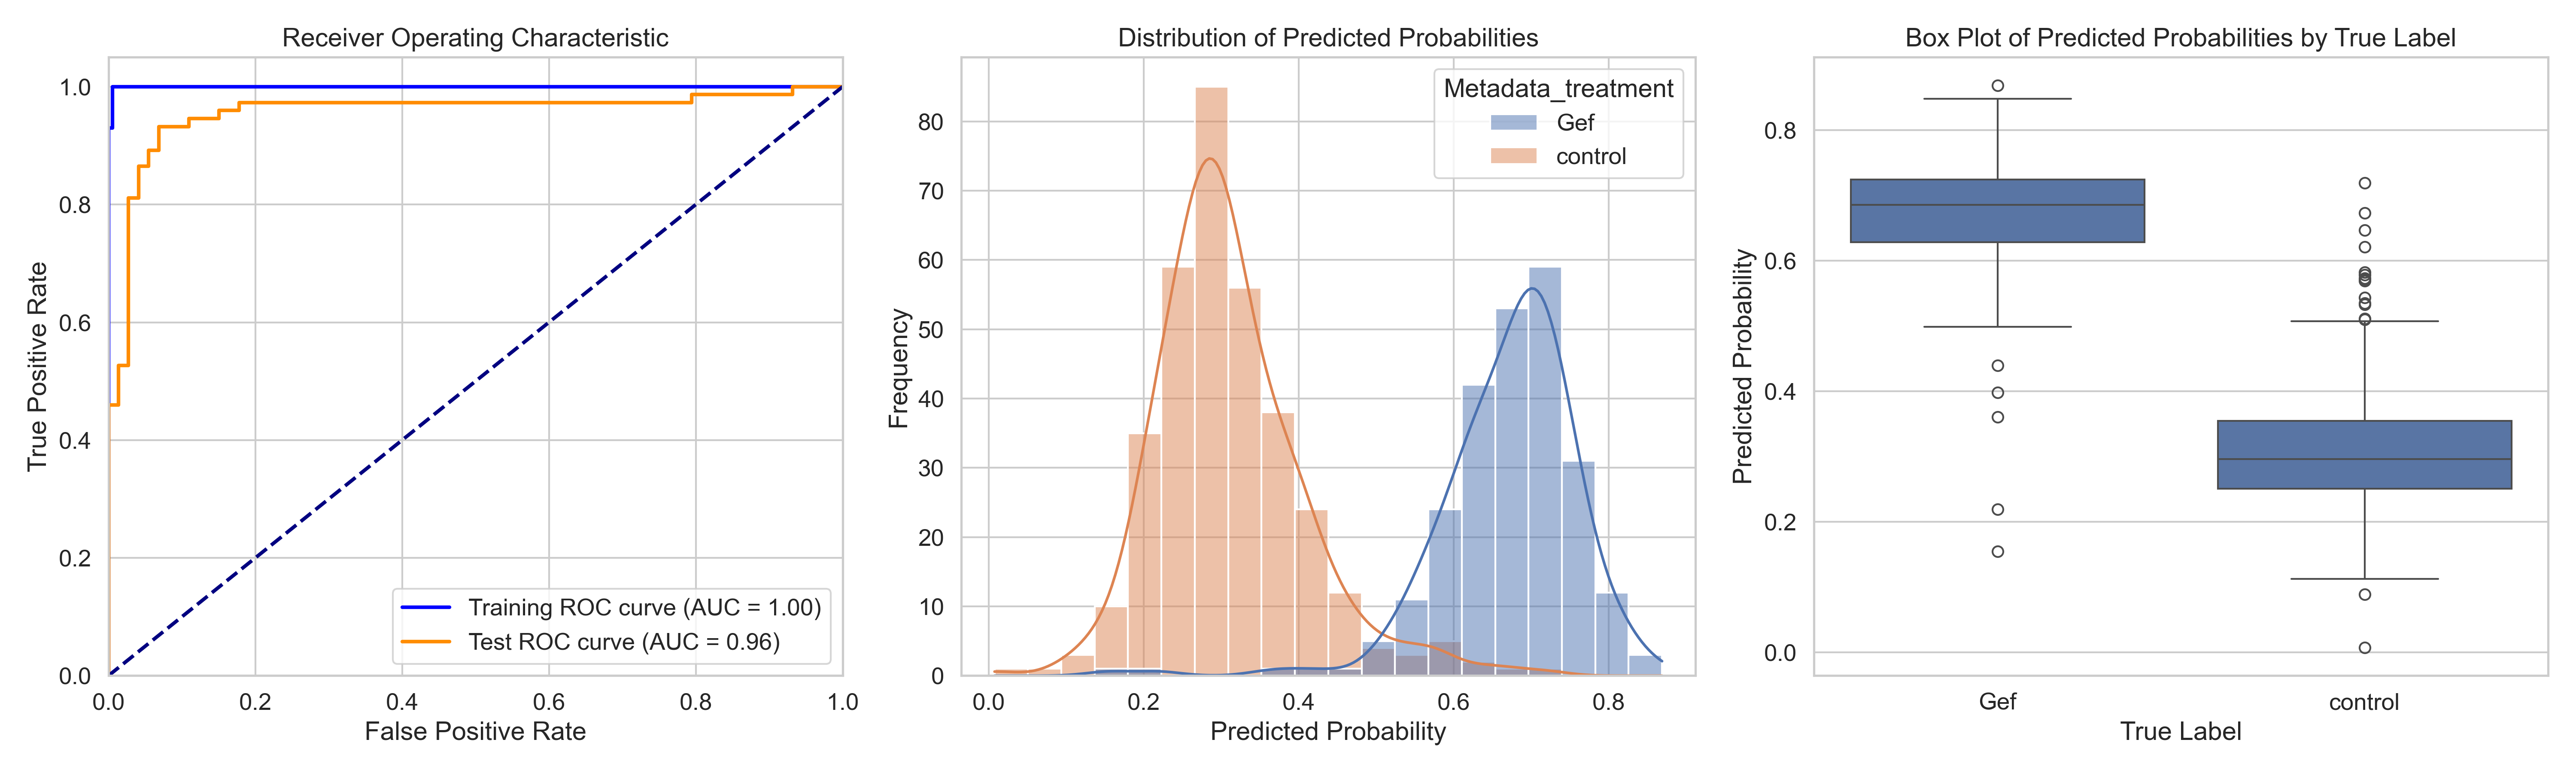

The file beside this chart, header and first rows:
ObjectNumber, Metadata_site, Metadata_concentration, Metadata_hour, Metadata_treatment, Predicted_Probability, Is_Test, S
1, 0, 50, 2, Gef, 0.6959, False, 0.3858
2, 0, 50, 2, Gef, 0.6465, True, 0.3363
3, 0, 50, 2, Gef, 0.7541, False, 0.444
4, 0, 50, 2, Gef, 0.7671, False, 0.457
5, 0, 50, 2, Gef, 0.6495, False, 0.3394
6, 0, 50, 2, Gef, 0.6717, False, 0.3616
7, 0, 50, 2, Gef, 0.657, False, 0.3469
8, 0, 50, 2, Gef, 0.4395, True, 0.1294
9, 0, 50, 2, Gef, 0.726, True, 0.4159
10, 0, 50, 2, Gef, 0.7243, False, 0.4142
1, 1, 50, 2, Gef, 0.5975, False, 0.2874
2, 1, 50, 2, Gef, 0.6102, False, 0.3001
3, 1, 50, 2, Gef, 0.5447, False, 0.2346
4, 1, 50, 2, Gef, 0.6456, True, 0.3355
5, 1, 50, 2, Gef, 0.6522, True, 0.3421
6, 1, 50, 2, Gef, 0.8032, False, 0.4931
7, 1, 50, 2, Gef, 0.6854, False, 0.3753
8, 1, 50, 2, Gef, 0.4987, True, 0.1886
9, 1, 50, 2, Gef, 0.7586, False, 0.4485
10, 1, 50, 2, Gef, 0.7514, False, 0.4413
11, 1, 50, 2, Gef, 0.5024, True, 0.1923
12, 1, 50, 2, Gef, 0.5806, True, 0.2705
13, 1, 50, 2, Gef, 0.6296, False, 0.3195
14, 1, 50, 2, Gef, 0.5902, False, 0.2801
15, 1, 50, 2, Gef, 0.6017, False, 0.2916
1, 11, 50, 2, Gef, 0.7843, False, 0.4742
2, 11, 50, 2, Gef, 0.7279, False, 0.4178
3, 11, 50, 2, Gef, 0.6637, False, 0.3536
4, 11, 50, 2, Gef, 0.6559, False, 0.3458
5, 11, 50, 2, Gef, 0.6838, False, 0.3737
6, 11, 50, 2, Gef, 0.7703, False, 0.4602
7, 11, 50, 2, Gef, 0.7119, False, 0.4018
8, 11, 50, 2, Gef, 0.5683, False, 0.2582
9, 11, 50, 2, Gef, 0.6798, False, 0.3697
10, 11, 50, 2, Gef, 0.5711, True, 0.261
11, 11, 50, 2, Gef, 0.7112, False, 0.4011
12, 11, 50, 2, Gef, 0.7071, False, 0.397
13, 11, 50, 2, Gef, 0.7483, True, 0.4382
14, 11, 50, 2, Gef, 0.6752, False, 0.3651
15, 11, 50, 2, Gef, 0.7769, False, 0.4668
16, 11, 50, 2, Gef, 0.6943, False, 0.3842
1, 12, 50, 2, Gef, 0.7127, False, 0.4026
2, 12, 50, 2, Gef, 0.7601, False, 0.45
3, 12, 50, 2, Gef, 0.6223, False, 0.3122
4, 12, 50, 2, Gef, 0.7588, False, 0.4487
5, 12, 50, 2, Gef, 0.5843, False, 0.2742
6, 12, 50, 2, Gef, 0.6404, False, 0.3303
7, 12, 50, 2, Gef, 0.8043, False, 0.4942
8, 12, 50, 2, Gef, 0.6291, True, 0.319
9, 12, 50, 2, Gef, 0.6297, True, 0.3196
10, 12, 50, 2, Gef, 0.5339, True, 0.2238
11, 12, 50, 2, Gef, 0.711, False, 0.4009
12, 12, 50, 2, Gef, 0.5341, True, 0.224
13, 12, 50, 2, Gef, 0.5924, False, 0.2823
14, 12, 50, 2, Gef, 0.6764, True, 0.3663
15, 12, 50, 2, Gef, 0.6978, False, 0.3877
16, 12, 50, 2, Gef, 0.6599, False, 0.3498
17, 12, 50, 2, Gef, 0.6858, True, 0.3757
18, 12, 50, 2, Gef, 0.51, True, 0.1999
19, 12, 50, 2, Gef, 0.5469, True, 0.2368
... 525 more rows
